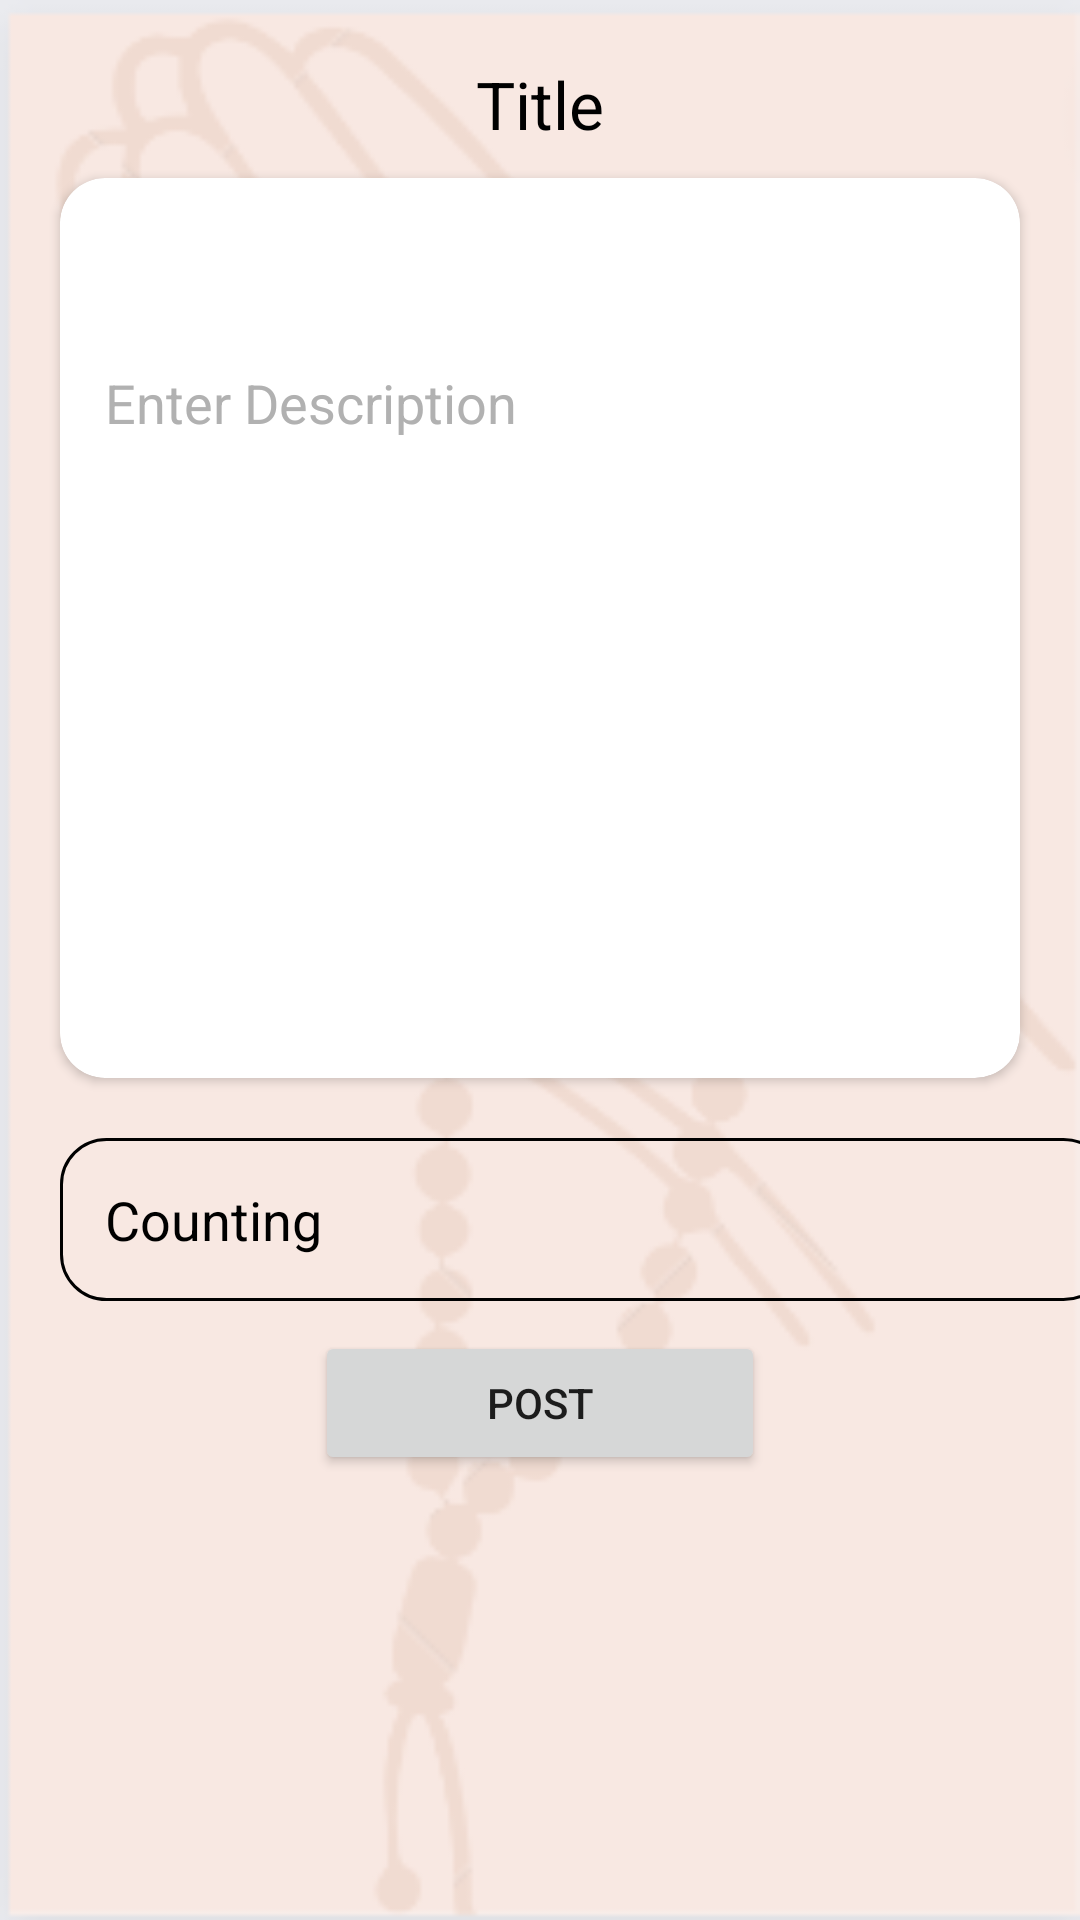

Reconstruct the res/layout file that produces this screen, plus the resources it refers to.
<!-- AndroidManifest.xml: application theme Theme.ZirCon -->
<!-- res/layout/activity_zikr.xml -->
<?xml version="1.0" encoding="utf-8"?>
<LinearLayout xmlns:android="http://schemas.android.com/apk/res/android"
    xmlns:app="http://schemas.android.com/apk/res-auto"
    xmlns:tools="http://schemas.android.com/tools"
    android:layout_width="match_parent"
    android:layout_height="match_parent"
    android:background="@drawable/roombackground"
    android:orientation="vertical"
    tools:context=".CreateZikrroom">

    <TextView
        android:id="@+id/title"
        android:layout_width="wrap_content"
        android:layout_height="wrap_content"
        android:layout_marginTop="20dp"
        android:hint="Title"
        android:textColor="@color/black"
        android:textSize="22sp"
        android:layout_gravity="center_horizontal"
        android:textColorHint="@color/black" />

    <androidx.cardview.widget.CardView
        android:layout_width="match_parent"
        android:layout_height="300dp"
        android:layout_marginTop="10dp"
        app:cardCornerRadius="15dp"
        android:layout_marginHorizontal="20dp"
        >

        <EditText
            android:layout_width="match_parent"
            android:layout_height="150dp"
            android:id="@+id/description"
            android:background="@android:color/transparent"
            android:hint="Enter Description"
            android:padding="15dp"
            android:textColor="@color/black"
            android:textColorHint="#B1B1B1"
            />

        <androidx.appcompat.widget.AppCompatImageView
            android:id="@+id/set_image"
            android:layout_width="match_parent"
            android:layout_height="150dp"
            android:layout_gravity="bottom"
            android:translationZ="5dp"
            android:layout_marginTop="20dp" />

        <androidx.appcompat.widget.AppCompatImageView
            android:layout_width="35dp"
            android:layout_height="35dp"
            android:id="@+id/select_image"
            android:layout_gravity="bottom|center_horizontal"
            android:src="@drawable/ic_add_image"
            android:layout_marginBottom="30dp"
            />


    </androidx.cardview.widget.CardView>
    <ProgressBar
        android:layout_width="wrap_content"
        android:layout_height="wrap_content"
        android:id="@+id/progress"
        android:visibility="gone"
        android:layout_gravity="center"
        />

    











    
    
    
    
    
    
    
    
    
    
    


    
    
    
    
    
    

    
    
    
    
    
    
    
    
    
    
    
    <EditText
        android:id="@+id/counting"
        android:layout_width="350dp"
        android:layout_height="wrap_content"
        android:layout_marginLeft="20dp"
        android:layout_marginTop="20dp"
        android:background="@drawable/edittext"
        android:hint="Counting"
        android:inputType="number"
        android:padding="15dp"
        android:textColor="@color/black"
        android:textColorHint="@color/black" />


    <Button
        android:id="@+id/postBtn"
        android:layout_width="150dp"
        android:layout_height="wrap_content"
        android:layout_gravity="center"
        android:layout_marginTop="10dp"
        android:text="Post"
        android:textSize="14sp"
        app:cornerRadius="10dp" />
</LinearLayout>
<!-- resources referenced by this layout -->
<resources>
  <color name="black">#FF000000</color>
  <!-- drawable edittext (drawable) -->
  <?xml version="1.0" encoding="utf-8"?>
  
  <shape
      xmlns:android="http://schemas.android.com/apk/res/android"
      android:shape="rectangle">
      <corners
          android:bottomRightRadius="15dp"
          android:bottomLeftRadius="15dp"
          android:topLeftRadius="15dp"
          android:topRightRadius="15dp" />
      <stroke
          android:width="1dp"
          android:color="@color/black"/>
  </shape>
  <!-- drawable roombackground: png bitmap (drawable, 19723 bytes) -->
  <style name="Theme.ZirCon" parent="Theme.MaterialComponents.DayNight.DarkActionBar">
          
          <item name="colorPrimary">@color/purple_500</item>
          <item name="colorPrimaryVariant">@color/purple_700</item>
          <item name="colorOnPrimary">@color/white</item>
          
          <item name="colorSecondary">@color/teal_200</item>
          <item name="colorSecondaryVariant">@color/teal_700</item>
          <item name="colorOnSecondary">@color/black</item>
          
          <item name="android:statusBarColor">?attr/colorPrimaryVariant</item>
          
      </style>
  <color name="purple_500">#FF6200EE</color>
  <color name="purple_700">#FF3700B3</color>
  <color name="white">#FFFFFFFF</color>
  <color name="teal_200">#FF03DAC5</color>
  <color name="teal_700">#FF018786</color>
</resources>
